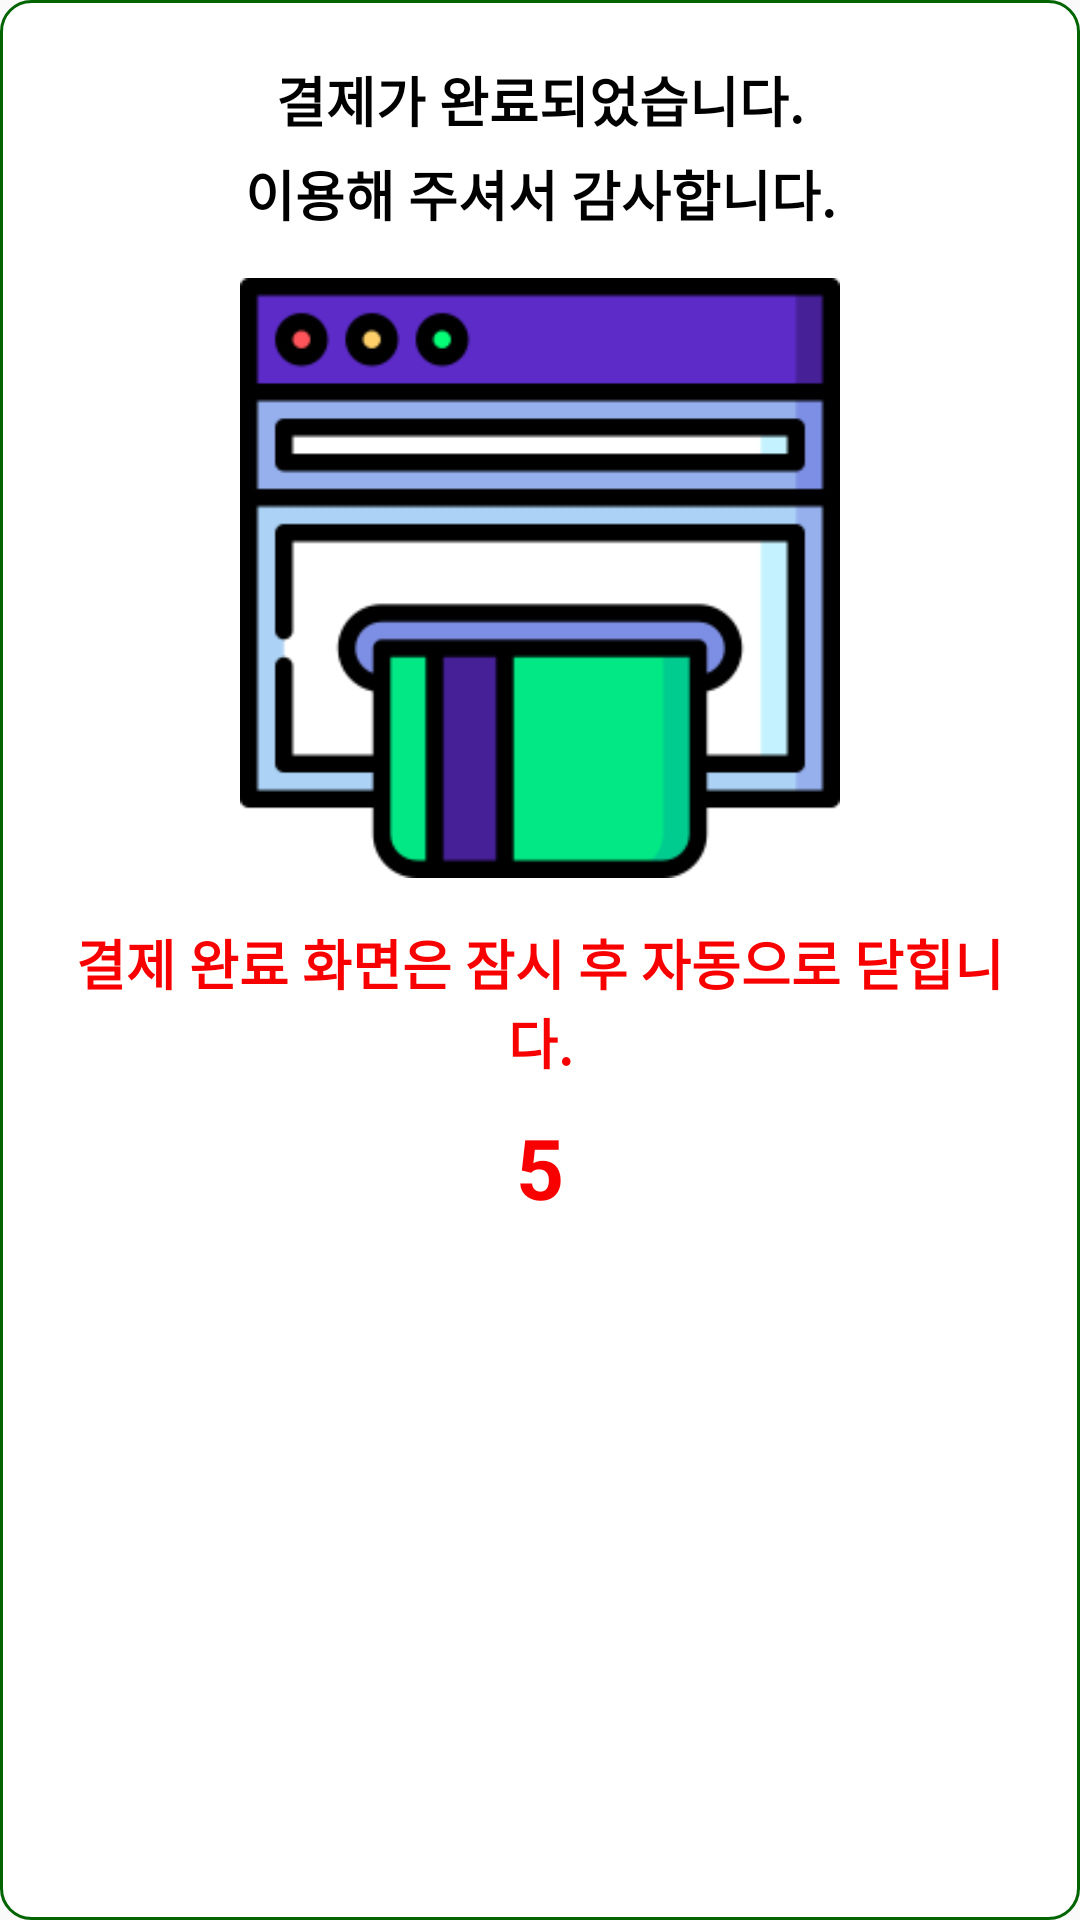

Layout XML and referenced resources for this Android screen:
<!-- AndroidManifest.xml: application theme Theme.Lyj_Kiosk -->
<!-- res/layout/dialog_thx.xml -->
<?xml version="1.0" encoding="utf-8"?>
<LinearLayout xmlns:android="http://schemas.android.com/apk/res/android"
    android:layout_width="match_parent"
    android:layout_height="wrap_content"
    android:layout_marginLeft="5dp"
    android:layout_marginRight="5dp"
    android:background="@drawable/dialog_round"
    android:gravity="center_vertical"
    android:minWidth="400dp"
    android:minHeight="300dp"
    android:orientation="vertical"
    android:paddingLeft="20dp"
    android:paddingTop="20dp"
    android:paddingRight="20dp"
    android:paddingBottom="20dp">

    <LinearLayout
        android:layout_width="match_parent"
        android:layout_height="match_parent"
        android:layout_marginLeft="5dp"
        android:layout_marginRight="5dp"
        android:layout_marginBottom="5dp"
        android:orientation="vertical">

        <TextView
            android:layout_width="match_parent"
            android:layout_height="wrap_content"
            android:text="결제가 완료되었습니다."
            android:textAlignment="center"
            android:textColor="@color/black"
            android:textSize="18dp"
            android:textStyle="bold" />

        <TextView
            android:layout_width="match_parent"
            android:layout_height="wrap_content"
            android:layout_marginTop="5dp"
            android:layout_marginBottom="5dp"
            android:text="이용해 주셔서 감사합니다."
            android:textAlignment="center"
            android:textColor="@color/black"
            android:textSize="18dp"
            android:textStyle="bold" />

        <ImageView
            android:layout_width="200dp"
            android:layout_height="200dp"
            android:layout_gravity="center"
            android:layout_marginTop="10dp"
            android:layout_marginBottom="10dp"
            android:background="@drawable/paying_credit_card" />

        <TextView
            android:layout_width="match_parent"
            android:layout_height="wrap_content"
            android:layout_marginTop="5dp"
            android:layout_marginBottom="5dp"
            android:text="결제 완료 화면은 잠시 후 자동으로 닫힙니다."
            android:textAlignment="center"
            android:textColor="@color/text_color"
            android:textSize="18dp"
            android:textStyle="bold" />

        <TextView
            android:id="@+id/lyj_countTime"
            android:layout_width="match_parent"
            android:layout_height="wrap_content"
            android:layout_marginTop="5dp"
            android:layout_marginBottom="5dp"
            android:text="5"
            android:textAlignment="center"
            android:textColor="@color/text_color"
            android:textSize="28dp"
            android:textStyle="bold" />
    </LinearLayout>
</LinearLayout>
<!-- resources referenced by this layout -->
<resources>
  <color name="black">#FF000000</color>
  <color name="text_color">#F80000</color>
  <!-- drawable dialog_round (drawable) -->
  <shape xmlns:android="http://schemas.android.com/apk/res/android"
      android:shape="rectangle">
  
      <solid android:color="@android:color/white" />
  
      <stroke
          android:width="1dp"
          android:color="#006400" />
  
      <corners android:radius="10dp"/>
  </shape>
  <!-- drawable paying_credit_card: png bitmap (drawable, 5689 bytes) -->
  <style name="Theme.Lyj_Kiosk" parent="Theme.AppCompat.Light.NoActionBar">
          
          <item name="colorPrimary">@color/purple_500</item>
          <item name="colorPrimaryVariant">@color/purple_700</item>
          <item name="colorOnPrimary">@color/white</item>
          
          <item name="colorSecondary">@color/teal_200</item>
          <item name="colorSecondaryVariant">@color/teal_700</item>
          <item name="colorOnSecondary">@color/black</item>
          
          <item name="android:statusBarColor">?attr/colorPrimaryVariant</item>
          
      </style>
  <color name="purple_500">#FF6200EE</color>
  <color name="purple_700">#FF3700B3</color>
  <color name="white">#FFFFFFFF</color>
  <color name="teal_200">#FF03DAC5</color>
  <color name="teal_700">#FF018786</color>
</resources>
